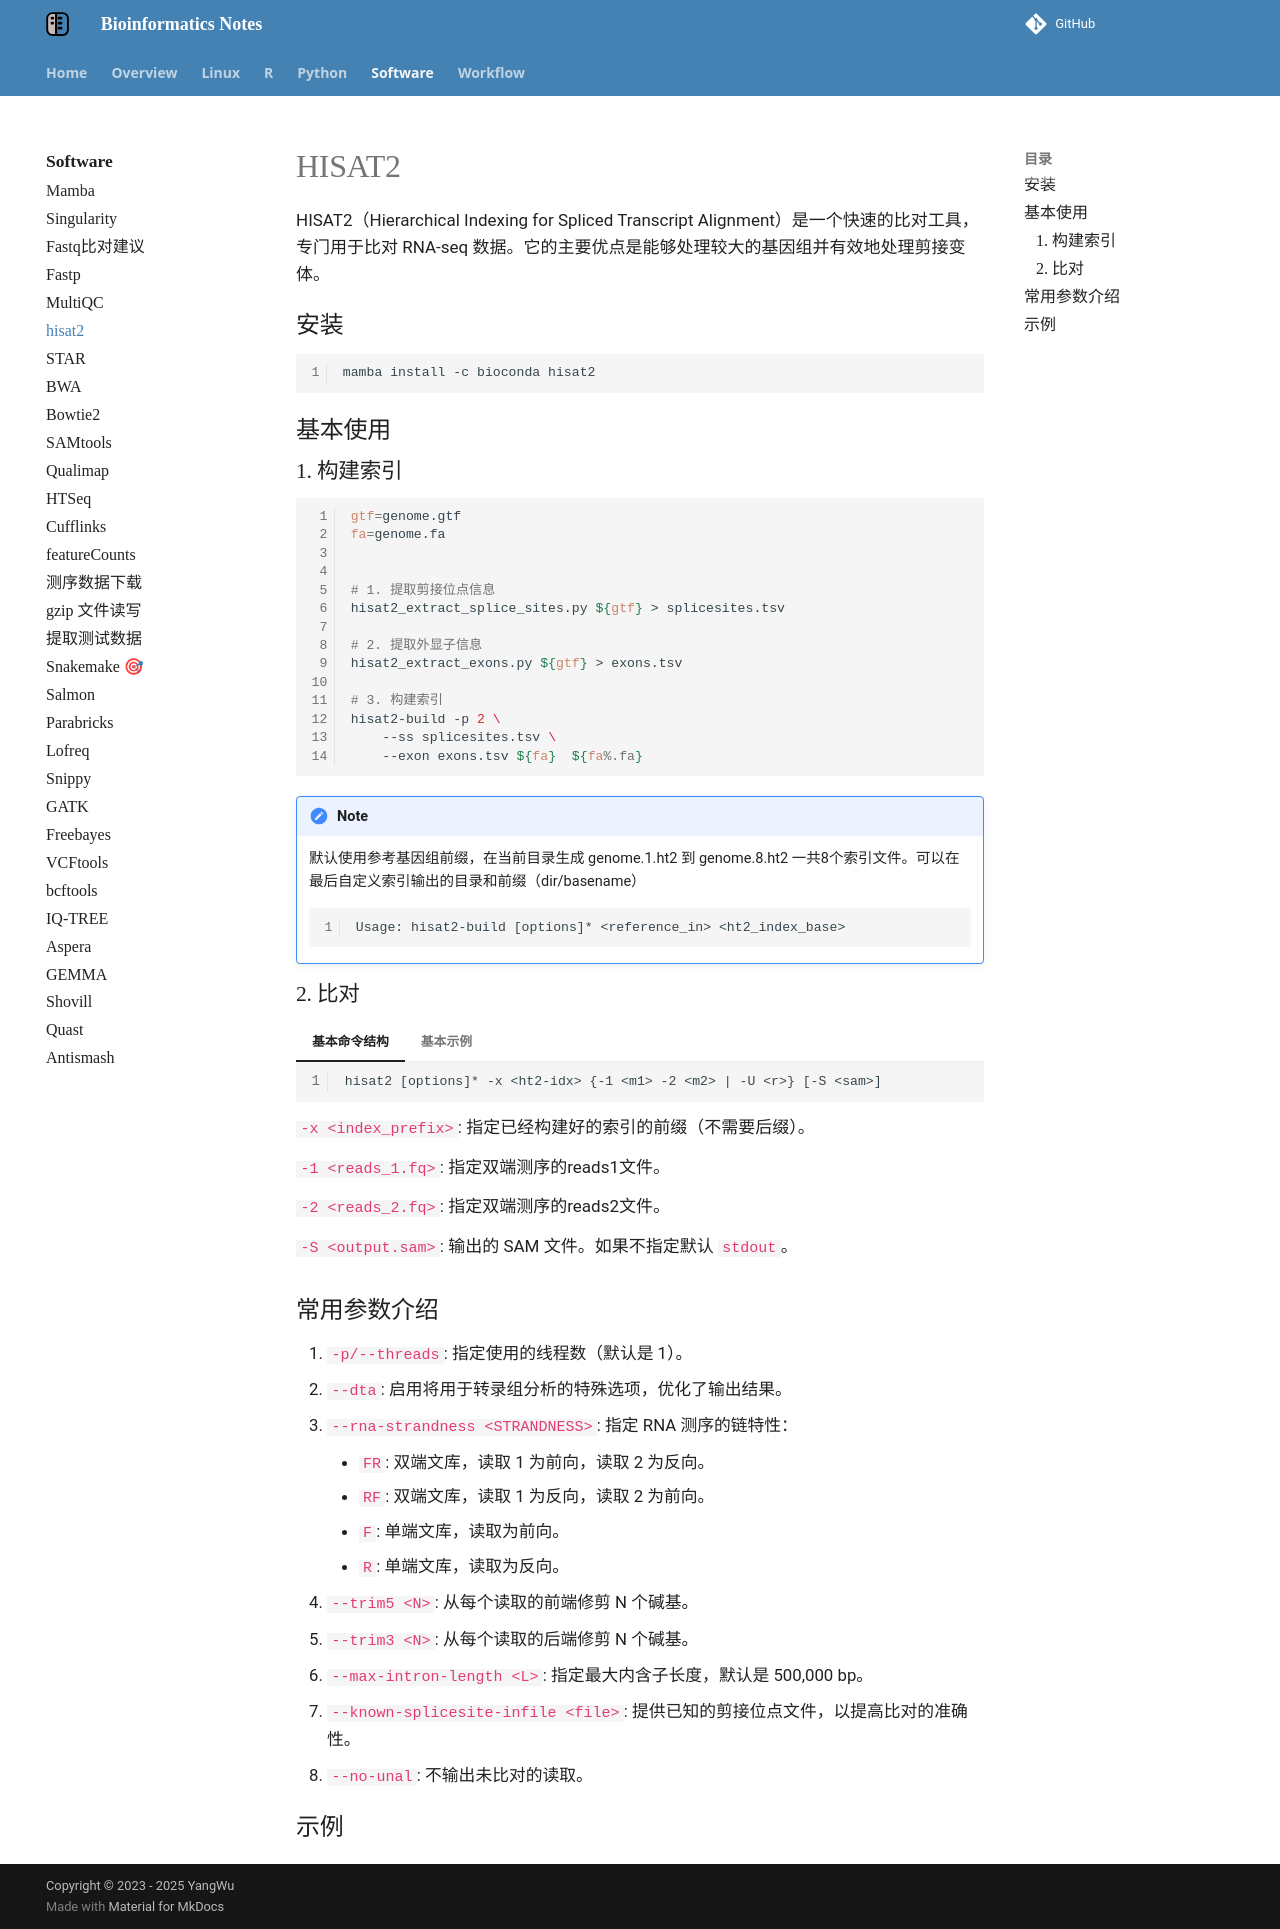

repository: YanggWu/Bioinfo-Notes · page: Software/hisat2/index.html · generator: mkdocs

# HISAT2

HISAT2（Hierarchical Indexing for Spliced Transcript Alignment）是一个快速的比对工具，专门用于比对 RNA-seq 数据。它的主要优点是能够处理较大的基因组并有效地处理剪接变体。

## 安装

```
mamba install -c bioconda hisat2
```

## 基本使用

### 1. 构建索引

```bash
gtf=genome.gtf
fa=genome.fa


# 1. 提取剪接位点信息
hisat2_extract_splice_sites.py ${gtf} > splicesites.tsv

# 2. 提取外显子信息
hisat2_extract_exons.py ${gtf} > exons.tsv

# 3. 构建索引
hisat2-build -p 2 \
	--ss splicesites.tsv \
	--exon exons.tsv ${fa}  ${fa%.fa}
```
!!! note
	默认使用参考基因组前缀，在当前目录生成 genome.1.ht2 到 genome.8.ht2 一共8个索引文件。可以在最后自定义索引输出的目录和前缀（dir/basename）

	```txt
	Usage: hisat2-build [options]* <reference_in> <ht2_index_base>
	```

### 2. 比对

=== "基本命令结构"

	```
	hisat2 [options]* -x <ht2-idx> {-1 <m1> -2 <m2> | -U <r>} [-S <sam>]
	```
	
	`-x <index_prefix>`: 指定已经构建好的索引的前缀（不需要后缀）。
	
	`-1 <reads_1.fq>`: 指定双端测序的reads1文件。
	
	`-2 <reads_2.fq>`: 指定双端测序的reads2文件。
	
	`-S <output.sam>`: 输出的 SAM 文件。如果不指定默认 `stdout`。

=== "基本示例"

	```bash
	hisat2 -p 2 -x genome -1 sample_1.clean.fq.gz -2 sample_2.clean.fq.gz 
	
	# 目录结构
	.
	├── genome.1.ht2
	├── genome.2.ht2
	├── genome.3.ht2
	├── genome.4.ht2
	├── genome.5.ht2
	├── genome.6.ht2
	├── genome.7.ht2
	├── genome.8.ht2
	├── genome.fa
	├── genome.fa.fai
	├── genome.gff3
	├── genome.gtf
	├── sample_1.clean.fq.gz
	└── sample_2.clean.fq.gz
	```

## 常用参数介绍

1. **`-p/--threads`**: 指定使用的线程数（默认是 1）。
2. **`--dta`**: 启用将用于转录组分析的特殊选项，优化了输出结果。
3. **`--rna-strandness <STRANDNESS>`**: 指定 RNA 测序的链特性：
      - `FR`: 双端文库，读取 1 为前向，读取 2 为反向。
      - `RF`: 双端文库，读取 1 为反向，读取 2 为前向。
      - `F`: 单端文库，读取为前向。
      - `R`: 单端文库，读取为反向。
4. **`--trim5 <N>`**: 从每个读取的前端修剪 N 个碱基。
5. **`--trim3 <N>`**: 从每个读取的后端修剪 N 个碱基。
6. **`--max-intron-length <L>`**: 指定最大内含子长度，默认是 500,000 bp。
7. **`--known-splicesite-infile <file>`**: 提供已知的剪接位点文件，以提高比对的准确性。
8. **`--no-unal`**: 不输出未比对的读取。

## 示例
